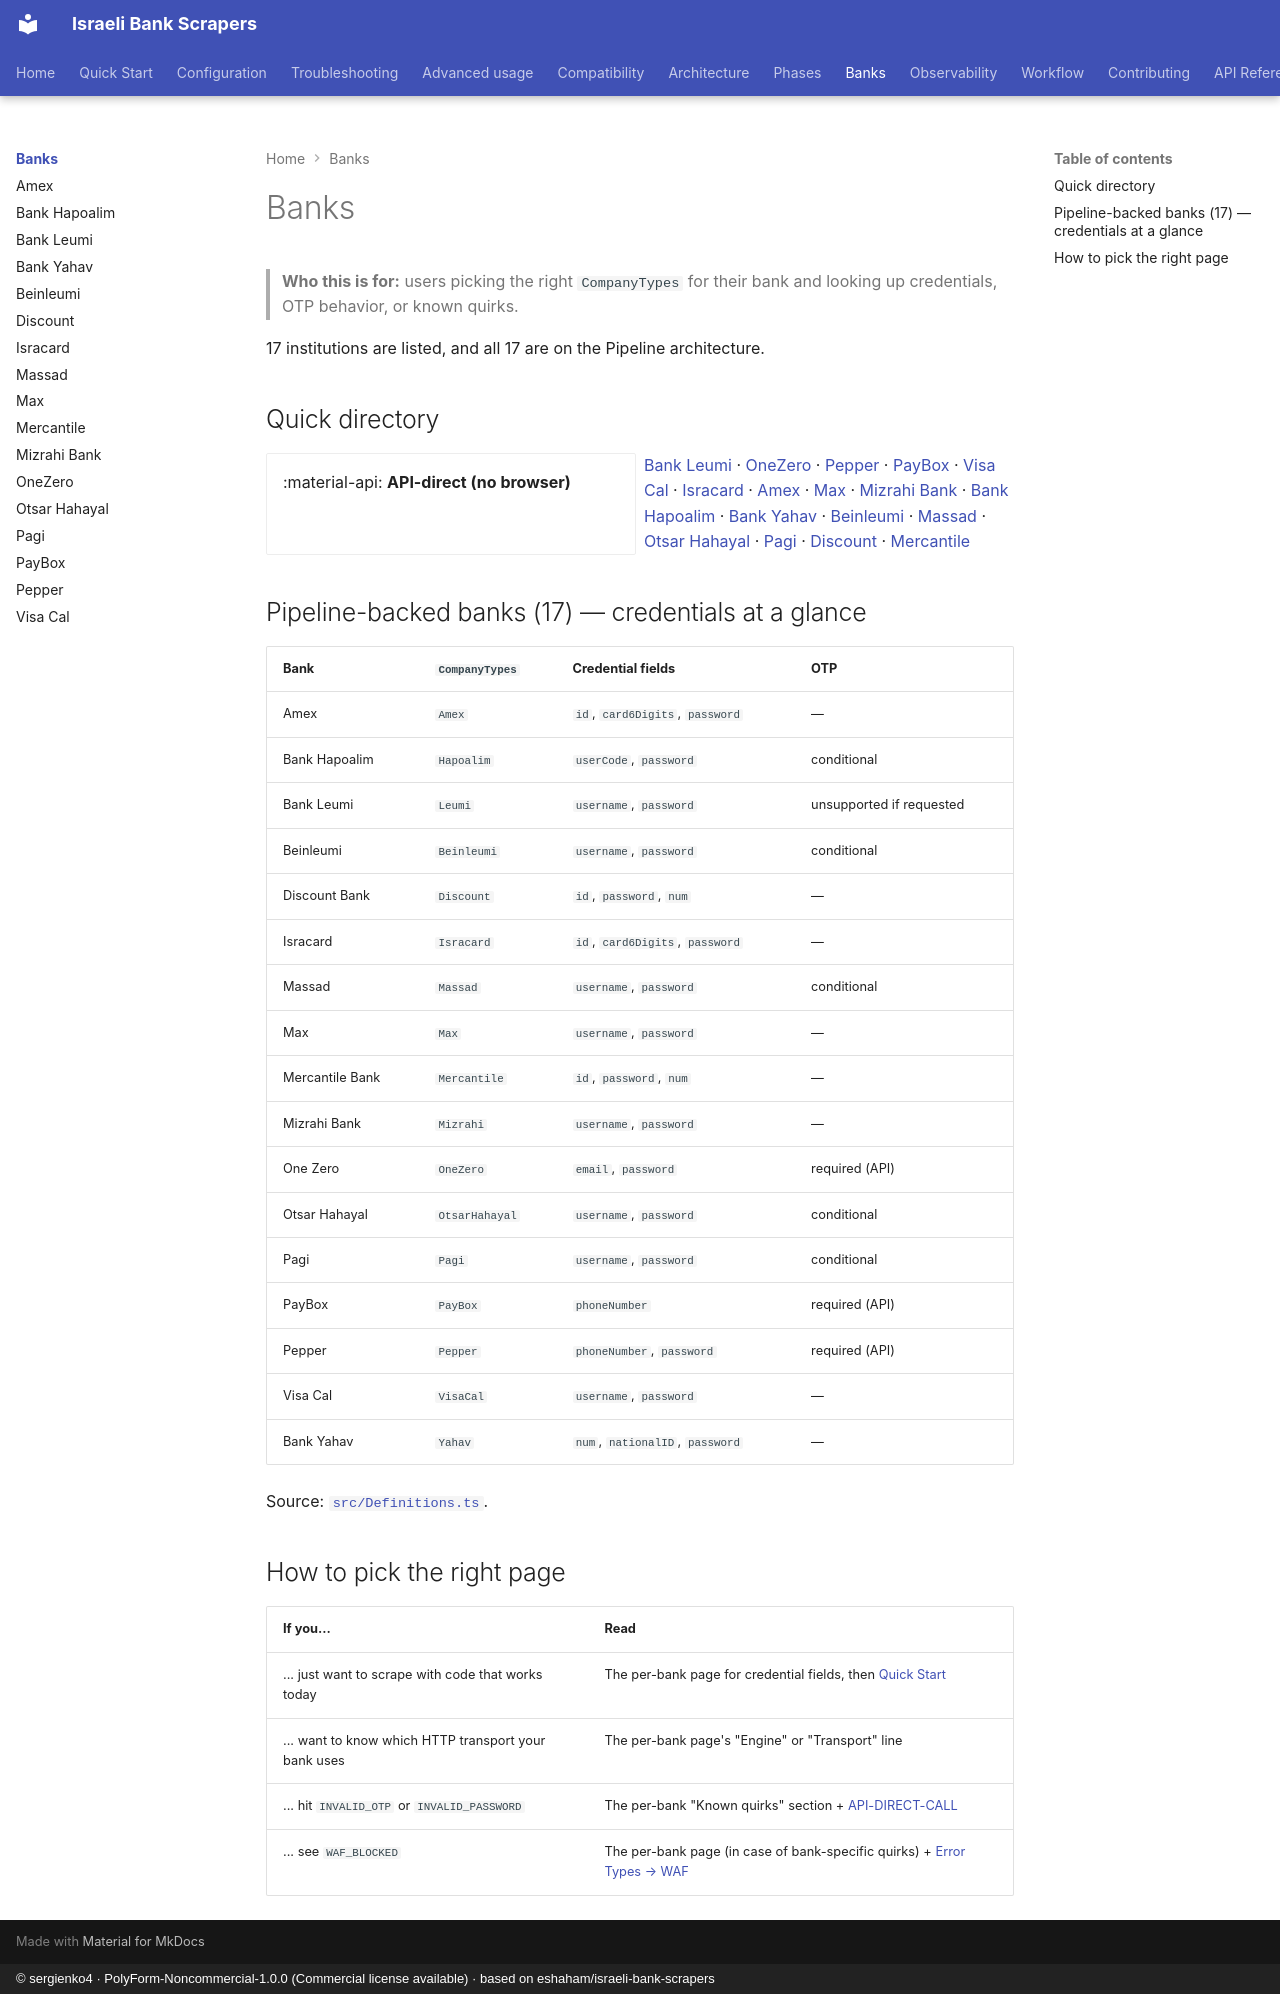

repository: sergienko4/israeli-bank-scrapers · page: banks/index.html · generator: mkdocs · copyright: © sergienko4 · PolyForm-Noncommercial-1.0.0 (Commercial license available) · based on eshaham/israeli-bank-scrapers

# Banks

> **Who this is for:** users picking the right `CompanyTypes` for their bank and looking up credentials, OTP behavior, or known quirks.

17 institutions are listed, and all 17 are on the Pipeline architecture.

## Quick directory

<div class="grid cards" markdown>

- :material-api: **API-direct (no browser)**

  [Bank Leumi](leumi.md) · [OneZero](onezero.md) · [Pepper](pepper.md) · [PayBox](paybox.md) · [Visa Cal](visacal.md) · [Isracard](isracard.md) · [Amex](amex.md) · [Max](max.md) · [Mizrahi Bank](mizrahi.md) · [Bank Hapoalim](hapoalim.md) · [Bank Yahav](yahav.md) · [Beinleumi](beinleumi.md) · [Massad](massad.md) · [Otsar Hahayal](otsar-hahayal.md) · [Pagi](pagi.md) · [Discount](discount.md) · [Mercantile](mercantile.md)

</div>

## Pipeline-backed banks (17) — credentials at a glance

| Bank            | `CompanyTypes` | Credential fields               | OTP                      |
| --------------- | -------------- | ------------------------------- | ------------------------ |
| Amex            | `Amex`         | `id`, `card6Digits`, `password` | —                        |
| Bank Hapoalim   | `Hapoalim`     | `userCode`, `password`          | conditional              |
| Bank Leumi      | `Leumi`        | `username`, `password`          | unsupported if requested |
| Beinleumi       | `Beinleumi`    | `username`, `password`          | conditional              |
| Discount Bank   | `Discount`     | `id`, `password`, `num`         | —                        |
| Isracard        | `Isracard`     | `id`, `card6Digits`, `password` | —                        |
| Massad          | `Massad`       | `username`, `password`          | conditional              |
| Max             | `Max`          | `username`, `password`          | —                        |
| Mercantile Bank | `Mercantile`   | `id`, `password`, `num`         | —                        |
| Mizrahi Bank    | `Mizrahi`      | `username`, `password`          | —                        |
| One Zero        | `OneZero`      | `email`, `password`             | required (API)           |
| Otsar Hahayal   | `OtsarHahayal` | `username`, `password`          | conditional              |
| Pagi            | `Pagi`         | `username`, `password`          | conditional              |
| PayBox          | `PayBox`       | `phoneNumber`                   | required (API)           |
| Pepper          | `Pepper`       | `phoneNumber`, `password`       | required (API)           |
| Visa Cal        | `VisaCal`      | `username`, `password`          | —                        |
| Bank Yahav      | `Yahav`        | `num`, `nationalID`, `password` | —                        |

Source: [`src/Definitions.ts`](https://github.com/sergienko4/israeli-bank-scrapers/blob/{{BRANCH}}/src/Definitions.ts).

## How to pick the right page

| If you...                                            | Read                                                                                                                                       |
| ---------------------------------------------------- | ------------------------------------------------------------------------------------------------------------------------------------------ |
| ... just want to scrape with code that works today   | The per-bank page for credential fields, then [Quick Start](../quick-start.md)                                                             |
| ... want to know which HTTP transport your bank uses | The per-bank page's "Engine" or "Transport" line                                                                                           |
| ... hit `INVALID_OTP` or `INVALID_PASSWORD`          | The per-bank "Known quirks" section + [API-DIRECT-CALL](../phases/api-direct-call.md)                                                      |
| ... see `WAF_BLOCKED`                                | The per-bank page (in case of bank-specific quirks) + [Error Types → WAF](https://github.com/sergienko4/israeli-bank-scrapers#error-types) |
